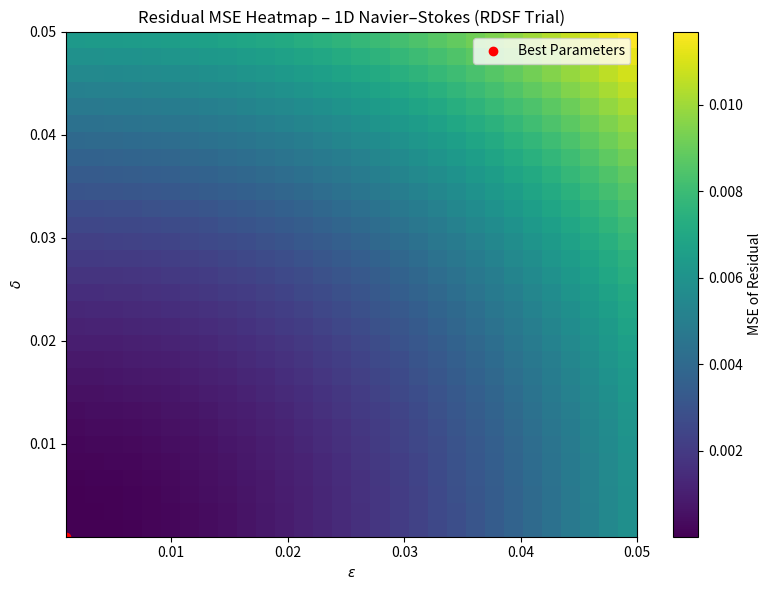

Python code for this plot:
"""
Navier–Stokes 1D Residual Minimization using RDSF

This script symbolically defines a trial solution for the 1D Navier–Stokes equation,
computes its residual, and performs a parameter sweep over ε and δ to minimize the
Mean Squared Error (MSE) of the residual using symbolic differentiation (via SymPy).

Author: Mohammad Nasiri
"""

import numpy as np
import matplotlib.pyplot as plt
from sympy import symbols, sin, cos, diff, simplify, pi, lambdify
from tqdm import tqdm

# === Symbolic Definitions ===
x, t, epsilon, delta, nu = symbols('x t epsilon delta nu')

# Trial function
u = epsilon * sin(pi * x) * sin(pi * t) + delta * cos(pi * x) * cos(pi * t)

# Derivatives for 1D Navier–Stokes residual
u_t = diff(u, t)
u_x = diff(u, x)
u_xx = diff(u_x, x)

# Residual: u_t + u * u_x - ν * u_xx
residual = simplify(u_t + u * u_x - nu * u_xx)

# Lambdify the symbolic expression
residual_func = lambdify((x, t, epsilon, delta, nu), residual, 'numpy')

# === Parameter Sweep Settings ===
n_samples = 300
x_samples = np.random.uniform(0, 1, n_samples)
t_samples = np.random.uniform(0, 1, n_samples)

epsilon_range = np.linspace(0.001, 0.05, 30)
delta_range = np.linspace(0.001, 0.05, 30)
nu_val = 0.01  # viscosity

heatmap = np.zeros((len(epsilon_range), len(delta_range)))

# === Residual Sweep over (ε, δ) ===
print("Sweeping ε and δ for residual minimization...")

for i, eps in enumerate(tqdm(epsilon_range, desc="Sweeping ε")):
    for j, delt in enumerate(delta_range):
        res_vals = residual_func(x_samples, t_samples, eps, delt, nu_val)
        mse = np.mean(res_vals**2)
        heatmap[i, j] = mse

# === Best Parameters ===
min_idx = np.unravel_index(np.argmin(heatmap), heatmap.shape)
best_eps = epsilon_range[min_idx[0]]
best_delta = delta_range[min_idx[1]]
best_mse = heatmap[min_idx]

# === Plotting ===
plt.figure(figsize=(8, 6))
plt.imshow(heatmap.T,
           extent=[epsilon_range[0], epsilon_range[-1], delta_range[0], delta_range[-1]],
           origin='lower', aspect='auto', cmap='viridis')
plt.colorbar(label='MSE of Residual')
plt.scatter(best_eps, best_delta, color='red', label='Best Parameters')
plt.xlabel(r'$\varepsilon$')
plt.ylabel(r'$\delta$')
plt.title('Residual MSE Heatmap – 1D Navier–Stokes (RDSF Trial)')
plt.legend()
plt.tight_layout()
plt.savefig("navier_stokes_rdsf_vs_fd_t100.jpg", dpi=300)
plt.show()

# === Print Result ===
print(f"Best ε: {best_eps:.6f}, Best δ: {best_delta:.6f}, Min Residual MSE: {best_mse:.2e}")
